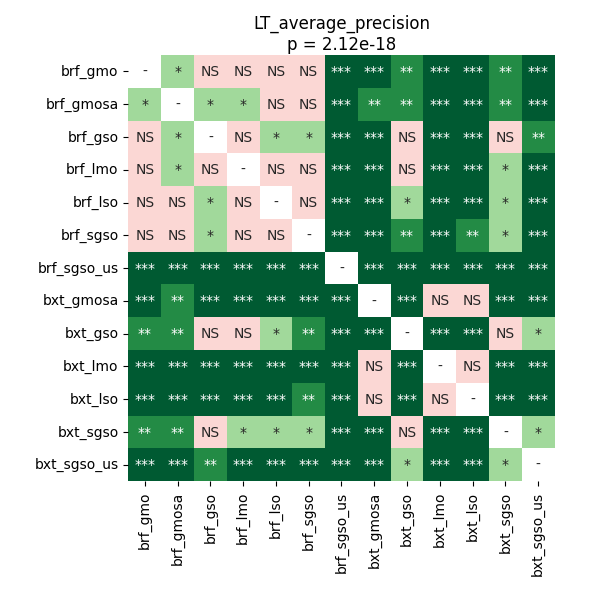

The table this chart was drawn from, first rows:
	brf_gmo	brf_gmosa	brf_gso	brf_lmo	brf_lso	brf_sgso	brf_sgso_us	bxt_gmosa	bxt_gso	bxt_lmo	bxt_lso	bxt_sgso	bxt_sgso_us
brf_gmo	1.0	0.0436	0.3227	0.9799	0.08228	0.1139	7.678616431451613e-05	0.0001287	0.003471	7.678616431451613e-05	7.678616431451613e-05	0.003471	7.678616431451613e-05
brf_gmosa	0.0436	1.0	0.03357	0.01144	0.2614	0.2212	7.678616431451613e-05	0.001384	0.004275	0.0001287	0.0001785	0.003471	7.678616431451613e-05
brf_gso	0.3227	0.03357	1.0	0.3015	0.01824	0.01144	0.0001287	7.678616431451613e-05	0.188	7.678616431451613e-05	0.0002903	0.3446	0.002275
brf_lmo	0.9799	0.01144	0.3015	1.0	0.8316	0.5923	7.678616431451613e-05	0.0003967	0.09151	7.678616431451613e-05	0.0001287	0.0494	7.678616431451613e-05
brf_lso	0.08228	0.2614	0.01824	0.8316	1.0	0.2811	7.678616431451613e-05	7.678616431451613e-05	0.01824	7.678616431451613e-05	0.0001785	0.01617	7.678616431451613e-05
brf_sgso	0.1139	0.2212	0.01144	0.5923	0.2811	1.0	7.678616431451613e-05	7.678616431451613e-05	0.006522	0.0001287	0.002275	0.01824	7.678616431451613e-05
brf_sgso_us	7.678616431451613e-05	7.678616431451613e-05	0.0001287	7.678616431451613e-05	7.678616431451613e-05	7.678616431451613e-05	1.0	7.678616431451613e-05	0.0001785	7.678616431451613e-05	7.678616431451613e-05	7.678616431451613e-05	0.0001287
bxt_gmosa	0.0001287	0.001384	7.678616431451613e-05	0.0003967	7.678616431451613e-05	7.678616431451613e-05	7.678616431451613e-05	1.0	7.678616431451613e-05	0.188	0.8316	7.678616431451613e-05	7.678616431451613e-05
bxt_gso	0.003471	0.004275	0.188	0.09151	0.01824	0.006522	0.0001785	7.678616431451613e-05	1.0	7.678616431451613e-05	7.678616431451613e-05	0.7339	0.0436
bxt_lmo	7.678616431451613e-05	0.0001287	7.678616431451613e-05	7.678616431451613e-05	7.678616431451613e-05	0.0001287	7.678616431451613e-05	0.188	7.678616431451613e-05	1.0	0.2212	7.678616431451613e-05	7.678616431451613e-05
bxt_lso	7.678616431451613e-05	0.0001785	0.0002903	0.0001287	0.0001785	0.002275	7.678616431451613e-05	0.8316	7.678616431451613e-05	0.2212	1.0	7.678616431451613e-05	7.678616431451613e-05
bxt_sgso	0.003471	0.003471	0.3446	0.0494	0.01617	0.01824	7.678616431451613e-05	7.678616431451613e-05	0.7339	7.678616431451613e-05	7.678616431451613e-05	1.0	0.02497
bxt_sgso_us	7.678616431451613e-05	7.678616431451613e-05	0.002275	7.678616431451613e-05	7.678616431451613e-05	7.678616431451613e-05	0.0001287	7.678616431451613e-05	0.0436	7.678616431451613e-05	7.678616431451613e-05	0.02497	1.0
